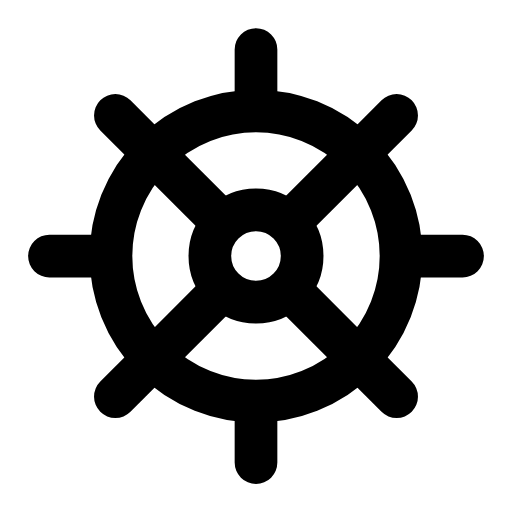
t = 0.00 s
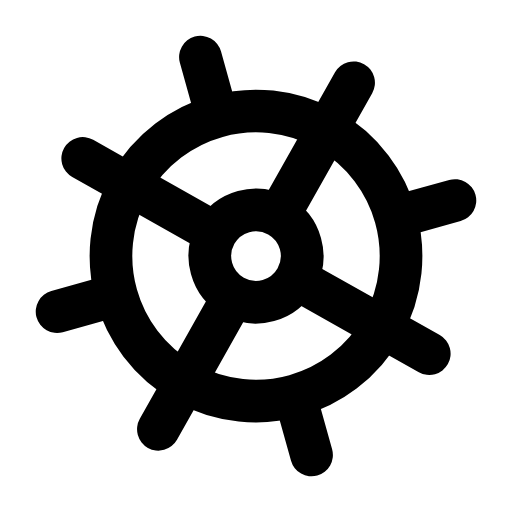
t = 0.16 s
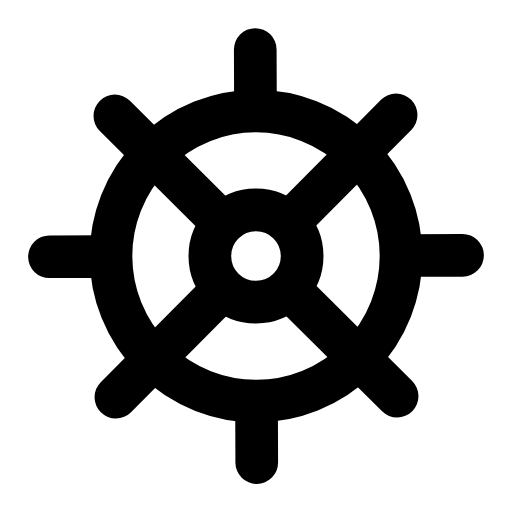
t = 0.47 s
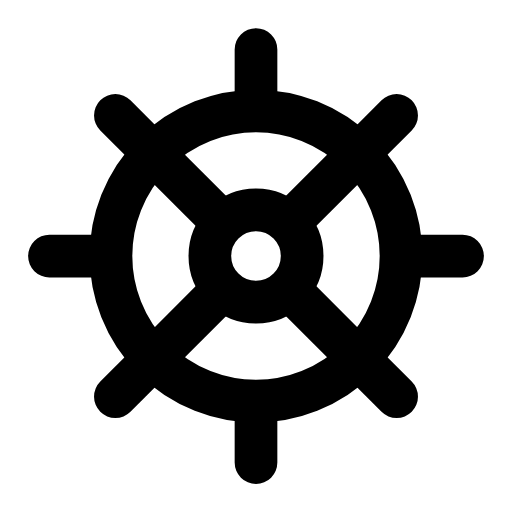
t = 0.68 s
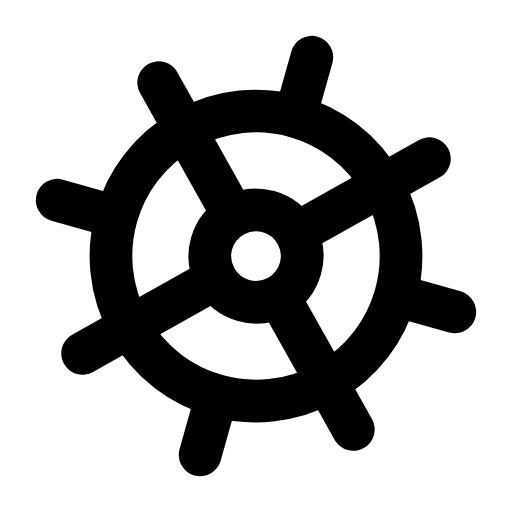
t = 0.95 s
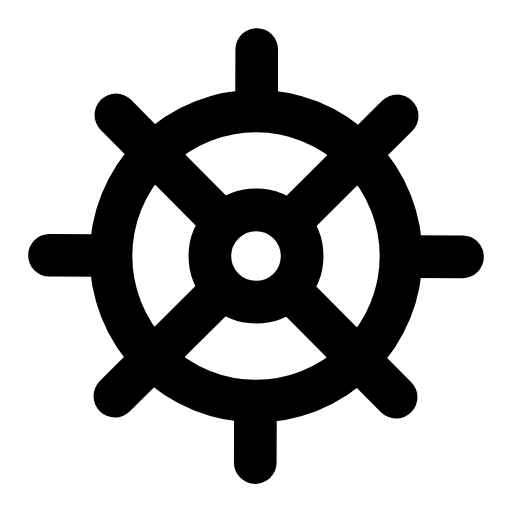
t = 1.16 s

The animated SVG that drew these frames (rendered in a browser with its animation timeline set to each time). Animation: 1 SMIL element (animateTransform=1); one cycle of 1.40 s, repeats indefinitely.

<svg xmlns="http://www.w3.org/2000/svg" width="24" height="24" viewBox="0 0 24 24" fill="none"><g transform="translate(-0.36 -0.358) scale(1.03)"><g><animateTransform attributeName="transform" type="rotate" values="0 12 12;90 12 12;90 12 12;0 12 12;0 12 12" keyTimes="0;0.45;0.6;0.9;1" dur="1.4s" repeatCount="indefinite" calcMode="spline" keySplines="0.16 1 0.3 1;0.16 1 0.3 1;0.16 1 0.3 1;0.16 1 0.3 1"/><circle stroke="currentColor" stroke-width="1.942" stroke-linecap="round" stroke-linejoin="round" fill="none" cx="12" cy="12" r="6.6"></circle><path stroke="currentColor" stroke-width="1.942" stroke-linecap="round" stroke-linejoin="round" fill="none" d="M12 5L12 2.6M12 21.4L12 19M19 12L21.4 12M5 12L2.6 12M16.2 7.8L18.4 5.6M7.8 16.2L5.6 18.4M16.2 16.2L18.4 18.4M7.8 7.8L5.6 5.6"></path><path stroke="currentColor" stroke-width="1.942" stroke-linecap="round" stroke-linejoin="round" fill="none" d="M13.7 10.3L16.4 7.6M10.3 13.7L7.6 16.4M13.7 13.7L16.4 16.4M10.3 10.3L7.6 7.6"></path><circle stroke="currentColor" stroke-width="1.942" stroke-linecap="round" stroke-linejoin="round" fill="none" cx="12" cy="12" r="2.1"></circle></g></g></svg>
